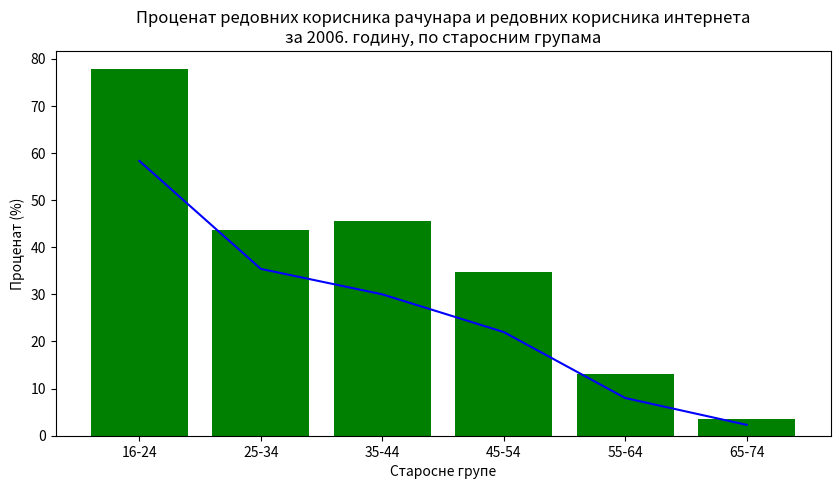

Write Python code to recreate this figure.
# изврши ову ћелију!
starosneGrupe      = ["16-24", "25-34", "35-44", "45-54", "55-64", "65-74"]
korisniciRacunara  = [77.8,    43.6,    45.5,    34.8,    13.0,    3.5]
korisniciInterneta = [58.3,    35.4,    30.0,    22.0,    8.0,     2.3]

import matplotlib.pyplot as plt
plt.figure(figsize=(10,5))
plt.bar(starosneGrupe, korisniciRacunara, color = "g")
plt.plot(starosneGrupe, korisniciInterneta, color = "b")
plt.title("Проценат редовних корисника рачунара и редовних корисника интернета\nза 2006. годину, по старосним групама")
plt.xlabel("Старосне групе")
plt.ylabel("Проценат (%)")
plt.show()
plt.close()

# изврши ову ћелију!
starosneGrupe  = ["0-9", "10-19", "20-29", "30-39", "40-49", "50-59", "60-69", "70-79", "80 и више"]
brojStanovnika = [657289, 697761, 826153,  967875,  966253,  958561,  1034478, 578595,  314479]

# изврши ову ћелију!
teniseri = ["Federer", "Nadal", "Zverev", "Del Potro", "Dimitrov", "Čilić", "Thiem", "Anderson", "Goffin", "Isner"]
poeni    = [8920,      8770,    5965,     5080,        4870,       4860,    3835,    3635,       3110,     3070]

# изврши ову ћелију!
meseci =               ["Јан", "Феб", "Мар", "Апр", "Мај", "Јун", "Јул", "Авг", "Сеп", "Окт", "Нов", "Дец"]
SjenicaMaxPoMesecima = [ 14.0,  19.4,  21.9,  24.3,  28.8,  31.5,  33.5,  32.8,  29.7,  26.5,  20.2,  18.0]
SjenicaMinPoMesecima = [-35.6, -31.0, -25.0,  -8.3,  -6.4,  -3.7,  -0.4,  -1.3,  -9.3, -10.7, -26.2, -29.6]

merenja   = ["6 мес", "1,5 год", "2,5 год", "3,5 год", "4,5 год", "5,5 год", "6,5 год"]
masaKG    = [5.9,     11.5,      14.8,      20.5,      22.0,      24.2,      29.0     ]
visinaCM  = [62.0,    84.0,      97.0,      115.0,     122.5,     131.5,     135.0    ]

BMI = [0, 0, 0, 0, 0, 0, 0] # samo da inicijalizujemo niz sa 7 elemenata
for i in range(0, 7):
    BMI[i] = masaKG[i] / (visinaCM[i] / 100.0)**2
